Run: headless pygame with SDL's dummy video driver; simulated clock (each Clock.tick advances the game by its frame time, no real sleeping); random seed 0; keys injected as events and as key.get_pressed() state; no mouse input.
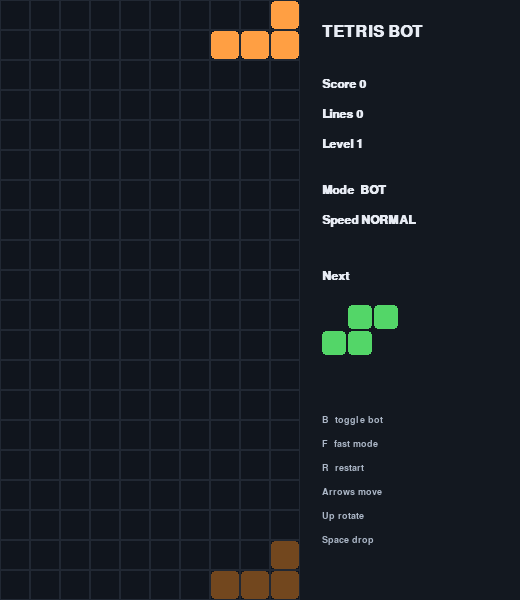
Frame 1 of 4 · flips 1–60 · no input
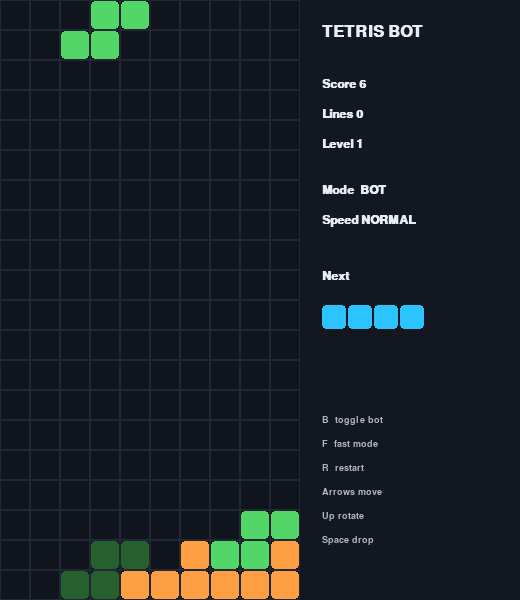
Frame 2 of 4 · flips 61–180 · tapped SPACE, RETURN · held RIGHT (→), D
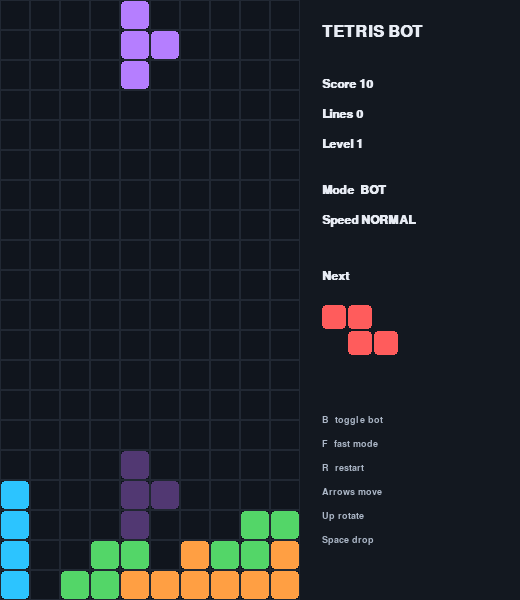
Frame 3 of 4 · flips 181–300 · held DOWN (↓), S
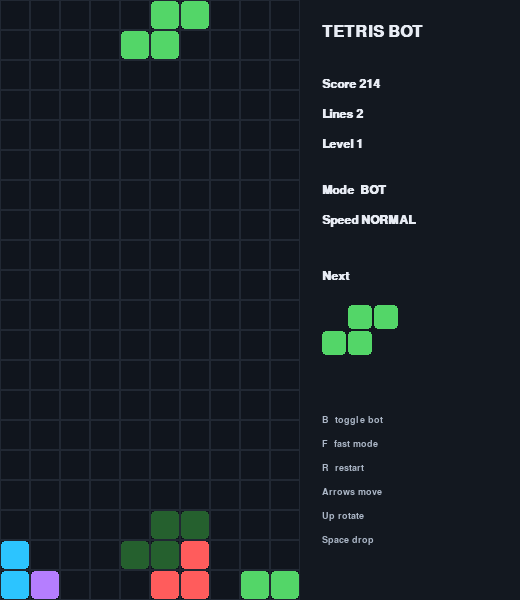
Frame 4 of 4 · flips 301–420 · held LEFT (←), A, UP (↑), W

The pygame program that drew these frames:

import copy
import random
from dataclasses import dataclass

import pygame


COLS = 10
ROWS = 20
CELL = 30
SIDE = 220
WIDTH = COLS * CELL + SIDE
HEIGHT = ROWS * CELL
FPS = 60

EMPTY = 0
SHAPES = {
    "I": [[1, 1, 1, 1]],
    "O": [[1, 1], [1, 1]],
    "T": [[0, 1, 0], [1, 1, 1]],
    "S": [[0, 1, 1], [1, 1, 0]],
    "Z": [[1, 1, 0], [0, 1, 1]],
    "J": [[1, 0, 0], [1, 1, 1]],
    "L": [[0, 0, 1], [1, 1, 1]],
}

COLORS = {
    EMPTY: (20, 24, 31),
    "I": (44, 196, 255),
    "O": (255, 213, 79),
    "T": (181, 126, 255),
    "S": (83, 214, 104),
    "Z": (255, 92, 92),
    "J": (82, 133, 255),
    "L": (255, 159, 67),
}


@dataclass
class Piece:
    kind: str
    matrix: list
    x: int
    y: int


def rotate_matrix(matrix):
    return [list(row) for row in zip(*matrix[::-1])]


def rotations(matrix):
    seen = []
    current = matrix
    for _ in range(4):
        key = tuple(tuple(row) for row in current)
        if key not in seen:
            seen.append(key)
        current = rotate_matrix(current)
    return [[list(row) for row in key] for key in seen]


def new_piece(kind=None):
    kind = kind or random.choice(list(SHAPES))
    matrix = copy.deepcopy(SHAPES[kind])
    return Piece(kind, matrix, COLS // 2 - len(matrix[0]) // 2, 0)


def make_board():
    return [[EMPTY for _ in range(COLS)] for _ in range(ROWS)]


def collides(board, piece, dx=0, dy=0, matrix=None):
    matrix = matrix or piece.matrix
    for r, row in enumerate(matrix):
        for c, cell in enumerate(row):
            if not cell:
                continue
            x = piece.x + c + dx
            y = piece.y + r + dy
            if x < 0 or x >= COLS or y >= ROWS:
                return True
            if y >= 0 and board[y][x] != EMPTY:
                return True
    return False


def merge(board, piece):
    for r, row in enumerate(piece.matrix):
        for c, cell in enumerate(row):
            if cell:
                y = piece.y + r
                x = piece.x + c
                if 0 <= y < ROWS:
                    board[y][x] = piece.kind


def clear_lines(board):
    kept = [row for row in board if any(cell == EMPTY for cell in row)]
    cleared = ROWS - len(kept)
    for _ in range(cleared):
        kept.insert(0, [EMPTY for _ in range(COLS)])
    board[:] = kept
    return cleared


def drop_y(board, piece):
    probe = copy.deepcopy(piece)
    while not collides(board, probe, dy=1):
        probe.y += 1
    return probe.y


def column_heights(board):
    heights = []
    for x in range(COLS):
        h = 0
        for y in range(ROWS):
            if board[y][x] != EMPTY:
                h = ROWS - y
                break
        heights.append(h)
    return heights


def count_holes(board):
    holes = 0
    for x in range(COLS):
        seen_block = False
        for y in range(ROWS):
            if board[y][x] != EMPTY:
                seen_block = True
            elif seen_block:
                holes += 1
    return holes


def bumpiness(heights):
    return sum(abs(heights[i] - heights[i + 1]) for i in range(COLS - 1))


def wells(board, heights):
    total = 0
    for x, h in enumerate(heights):
        left = heights[x - 1] if x > 0 else ROWS
        right = heights[x + 1] if x < COLS - 1 else ROWS
        depth = min(left, right) - h
        if depth > 1:
            total += depth
    return total


def score_board(board, lines):
    heights = column_heights(board)
    return (
        lines * 4.6
        - sum(heights) * 0.51
        - count_holes(board) * 3.2
        - bumpiness(heights) * 0.42
        + wells(board, heights) * 0.18
    )


def best_move(board, piece):
    best = None
    best_score = float("-inf")
    for rot_index, matrix in enumerate(rotations(SHAPES[piece.kind])):
        width = len(matrix[0])
        for x in range(-2, COLS - width + 3):
            test_piece = Piece(piece.kind, copy.deepcopy(matrix), x, 0)
            if collides(board, test_piece):
                continue
            test_piece.y = drop_y(board, test_piece)
            test_board = copy.deepcopy(board)
            merge(test_board, test_piece)
            lines = clear_lines(test_board)
            score = score_board(test_board, lines)
            if score > best_score:
                best_score = score
                best = (rot_index, x)
    return best or (0, piece.x)


class Game:
    def __init__(self):
        self.board = make_board()
        self.current = new_piece()
        self.next_kind = random.choice(list(SHAPES))
        self.score = 0
        self.lines = 0
        self.level = 1
        self.game_over = False
        self.auto = True
        self.fast = False
        self.drop_timer = 0
        self.bot_timer = 0
        self.bot_target = None

    def reset(self):
        self.__init__()

    def spawn(self):
        self.current = new_piece(self.next_kind)
        self.next_kind = random.choice(list(SHAPES))
        self.bot_target = None
        if collides(self.board, self.current):
            self.game_over = True

    def lock(self):
        merge(self.board, self.current)
        cleared = clear_lines(self.board)
        self.lines += cleared
        self.score += [0, 100, 300, 500, 800][cleared] * self.level
        self.level = 1 + self.lines // 10
        self.spawn()

    def move(self, dx):
        if not collides(self.board, self.current, dx=dx):
            self.current.x += dx

    def rotate(self):
        matrix = rotate_matrix(self.current.matrix)
        old_x = self.current.x
        for kick in (0, -1, 1, -2, 2):
            self.current.x = old_x + kick
            if not collides(self.board, self.current, matrix=matrix):
                self.current.matrix = matrix
                return
        self.current.x = old_x

    def soft_drop(self):
        if collides(self.board, self.current, dy=1):
            self.lock()
        else:
            self.current.y += 1
            self.score += 1

    def hard_drop(self):
        if self.game_over:
            return
        self.current.y = drop_y(self.board, self.current)
        self.score += 2
        self.lock()

    def bot_step(self):
        if self.bot_target is None:
            self.bot_target = best_move(self.board, self.current)
        target_rot, target_x = self.bot_target
        current_rot = rotations(SHAPES[self.current.kind]).index(self.current.matrix)
        if current_rot != target_rot:
            self.rotate()
        elif self.current.x < target_x:
            self.move(1)
        elif self.current.x > target_x:
            self.move(-1)
        else:
            self.hard_drop()

    def tick(self, dt):
        if self.game_over:
            return
        if self.auto:
            self.bot_timer += dt
            delay = 260 if not self.fast else 45
            while self.bot_timer >= delay and not self.game_over:
                self.bot_timer -= delay
                self.bot_step()
            return
        self.drop_timer += dt
        speed = max(70, 550 - (self.level - 1) * 45)
        if self.fast:
            speed = 35
        if self.drop_timer >= speed:
            self.drop_timer = 0
            self.soft_drop()


def draw_text(surface, text, size, x, y, color=(232, 236, 244)):
    font = pygame.font.SysFont("consolas", size, bold=True)
    surface.blit(font.render(text, True, color), (x, y))


def draw_piece(surface, piece, ox=0, oy=0, ghost=False):
    color = COLORS[piece.kind]
    if ghost:
        color = tuple(max(30, int(v * 0.45)) for v in color)
    for r, row in enumerate(piece.matrix):
        for c, cell in enumerate(row):
            if not cell:
                continue
            rect = pygame.Rect(
                ox + (piece.x + c) * CELL,
                oy + (piece.y + r) * CELL,
                CELL,
                CELL,
            )
            pygame.draw.rect(surface, color, rect.inflate(-2, -2), border_radius=4)


def draw(game, screen):
    screen.fill((13, 17, 23))
    board_rect = pygame.Rect(0, 0, COLS * CELL, ROWS * CELL)
    pygame.draw.rect(screen, (16, 21, 29), board_rect)

    for y in range(ROWS):
        for x in range(COLS):
            rect = pygame.Rect(x * CELL, y * CELL, CELL, CELL)
            pygame.draw.rect(screen, (33, 40, 51), rect, 1)
            cell = game.board[y][x]
            if cell != EMPTY:
                pygame.draw.rect(screen, COLORS[cell], rect.inflate(-2, -2), border_radius=4)

    if not game.game_over:
        ghost = copy.deepcopy(game.current)
        ghost.y = drop_y(game.board, ghost)
        draw_piece(screen, ghost, ghost=True)
        draw_piece(screen, game.current)

    panel_x = COLS * CELL + 22
    pygame.draw.rect(screen, (19, 24, 32), (COLS * CELL, 0, SIDE, HEIGHT))
    draw_text(screen, "TETRIS BOT", 24, panel_x, 24)
    draw_text(screen, f"Score {game.score}", 18, panel_x, 78)
    draw_text(screen, f"Lines {game.lines}", 18, panel_x, 108)
    draw_text(screen, f"Level {game.level}", 18, panel_x, 138)
    draw_text(screen, f"Mode  {'BOT' if game.auto else 'MANUAL'}", 18, panel_x, 184)
    draw_text(screen, f"Speed {'FAST' if game.fast else 'NORMAL'}", 18, panel_x, 214)

    draw_text(screen, "Next", 18, panel_x, 270)
    preview = Piece(game.next_kind, SHAPES[game.next_kind], 0, 0)
    for r, row in enumerate(preview.matrix):
        for c, cell in enumerate(row):
            if cell:
                rect = pygame.Rect(panel_x + c * 26, 305 + r * 26, 24, 24)
                pygame.draw.rect(screen, COLORS[game.next_kind], rect, border_radius=4)

    hints = [
        "B  toggle bot",
        "F  fast mode",
        "R  restart",
        "Arrows move",
        "Up rotate",
        "Space drop",
    ]
    for i, hint in enumerate(hints):
        draw_text(screen, hint, 14, panel_x, 415 + i * 24, (172, 183, 199))

    if game.game_over:
        overlay = pygame.Surface((COLS * CELL, HEIGHT), pygame.SRCALPHA)
        overlay.fill((0, 0, 0, 160))
        screen.blit(overlay, (0, 0))
        draw_text(screen, "GAME OVER", 32, 50, 250, (255, 235, 160))
        draw_text(screen, "Press R", 20, 100, 300)

    pygame.display.flip()


def main():
    pygame.init()
    pygame.display.set_caption("Tetris Bot")
    screen = pygame.display.set_mode((WIDTH, HEIGHT))
    clock = pygame.time.Clock()
    game = Game()

    running = True
    while running:
        dt = clock.tick(FPS)
        for event in pygame.event.get():
            if event.type == pygame.QUIT:
                running = False
            elif event.type == pygame.KEYDOWN:
                if event.key == pygame.K_ESCAPE:
                    running = False
                elif event.key == pygame.K_r:
                    game.reset()
                elif event.key == pygame.K_b:
                    game.auto = not game.auto
                    game.bot_target = None
                elif event.key == pygame.K_f:
                    game.fast = not game.fast
                elif not game.auto and not game.game_over:
                    if event.key == pygame.K_LEFT:
                        game.move(-1)
                    elif event.key == pygame.K_RIGHT:
                        game.move(1)
                    elif event.key == pygame.K_DOWN:
                        game.soft_drop()
                    elif event.key == pygame.K_UP:
                        game.rotate()
                    elif event.key == pygame.K_SPACE:
                        game.hard_drop()

        game.tick(dt)
        draw(game, screen)

    pygame.quit()


if __name__ == "__main__":
    main()
